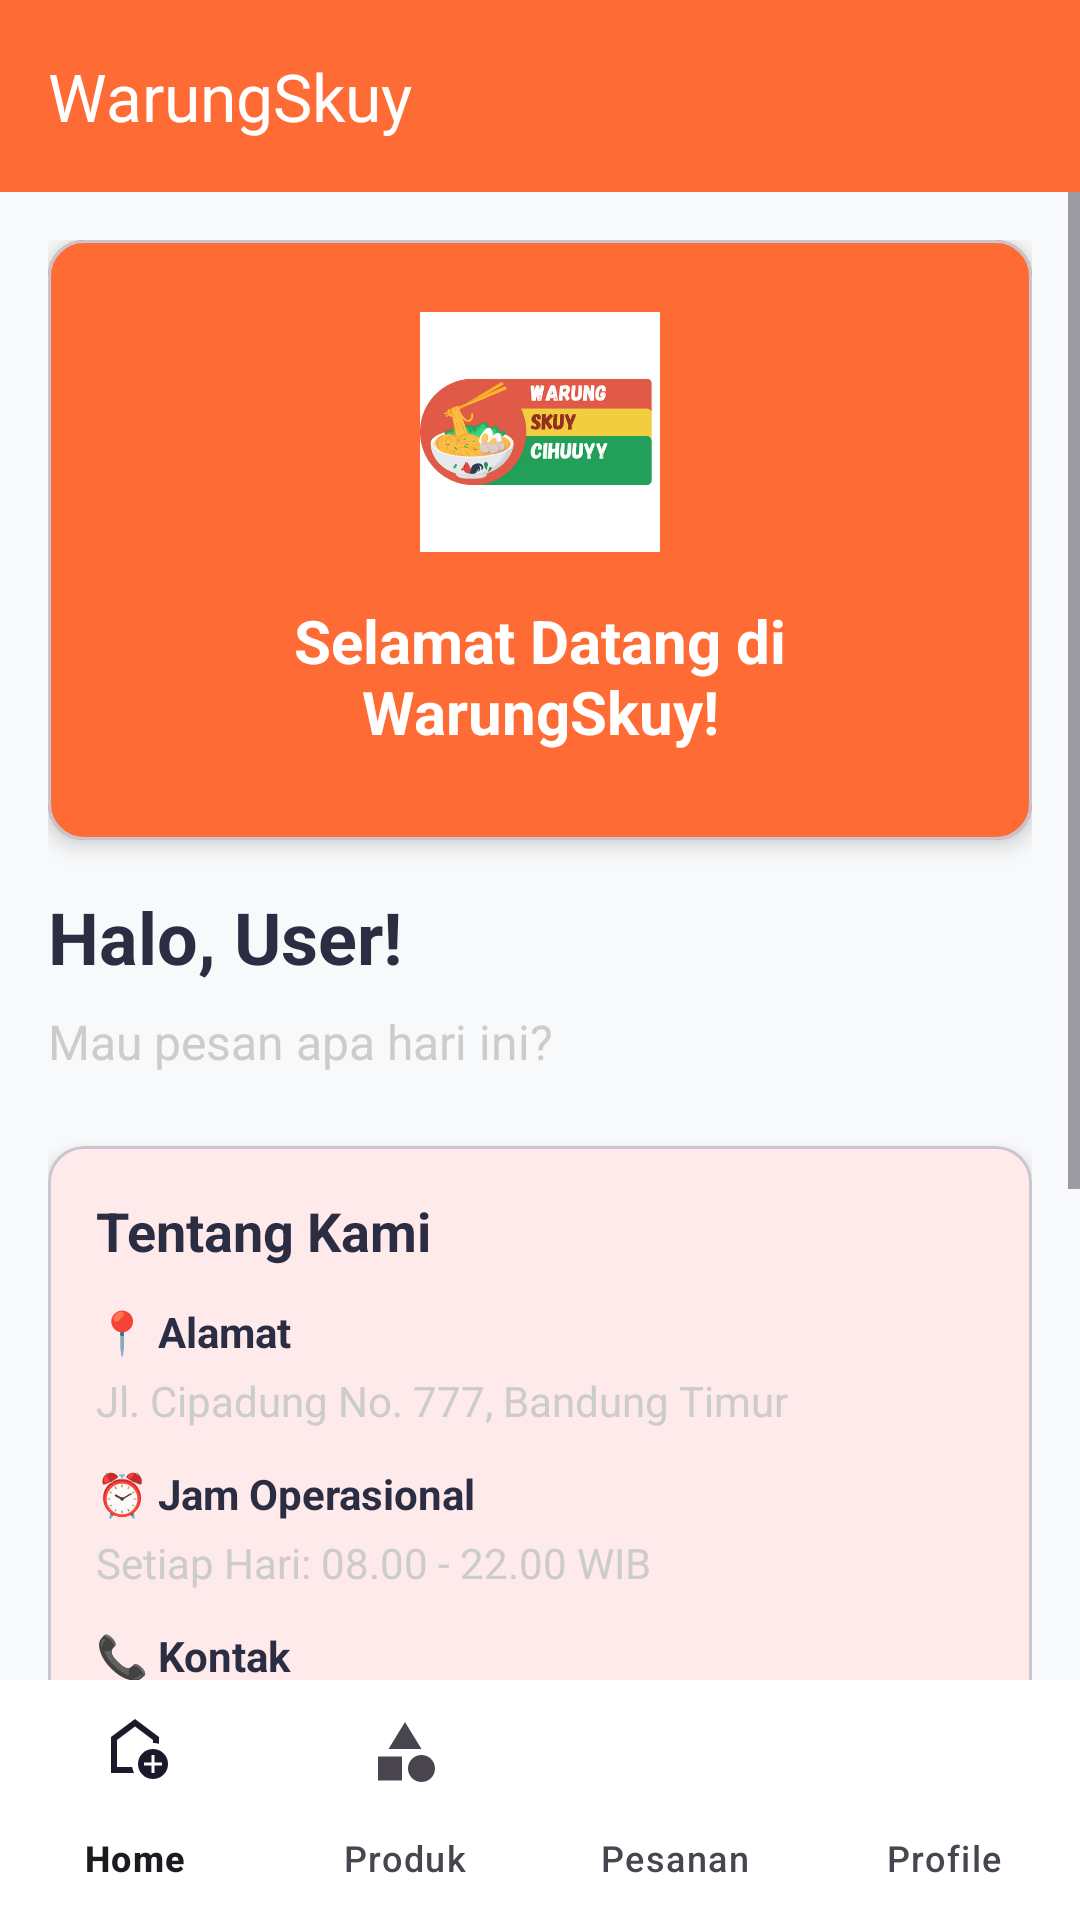

Produce the Android XML layout that renders to this screen, including the resource entries it uses.
<!-- AndroidManifest.xml: application theme Theme.WarungSkuy -->
<!-- res/layout/activity_home_new.xml -->
<?xml version="1.0" encoding="utf-8"?>
<androidx.constraintlayout.widget.ConstraintLayout
    xmlns:android="http://schemas.android.com/apk/res/android"
    xmlns:app="http://schemas.android.com/apk/res-auto"
    android:layout_width="match_parent"
    android:layout_height="match_parent"
    android:background="@color/background">

    
    <com.google.android.material.appbar.MaterialToolbar
        android:id="@+id/toolbar"
        android:layout_width="match_parent"
        android:layout_height="wrap_content"
        android:background="@color/primary"
        android:elevation="4dp"
        app:title="WarungSkuy"
        app:titleTextColor="@color/white"
        app:layout_constraintTop_toTopOf="parent"/>

    <ScrollView
        android:layout_width="match_parent"
        android:layout_height="0dp"
        app:layout_constraintTop_toBottomOf="@id/toolbar"
        app:layout_constraintBottom_toTopOf="@id/bottomNavigation">

        <LinearLayout
            android:layout_width="match_parent"
            android:layout_height="wrap_content"
            android:orientation="vertical"
            android:padding="16dp">

            
            <com.google.android.material.card.MaterialCardView
                android:layout_width="match_parent"
                android:layout_height="200dp"
                android:layout_marginBottom="16dp"
                app:cardCornerRadius="12dp"
                app:cardElevation="4dp">

                <androidx.constraintlayout.widget.ConstraintLayout
                    android:layout_width="match_parent"
                    android:layout_height="match_parent"
                    android:background="@color/primary"
                    android:padding="24dp">

                    <ImageView
                        android:id="@+id/ivBannerLogo"
                        android:layout_width="80dp"
                        android:layout_height="80dp"
                        android:src="@drawable/logo_warungskuy"
                        android:background="@color/white"
                        app:layout_constraintTop_toTopOf="parent"
                        app:layout_constraintStart_toStartOf="parent"
                        app:layout_constraintEnd_toEndOf="parent"/>

                    <TextView
                        android:id="@+id/tvBannerTitle"
                        android:layout_width="wrap_content"
                        android:layout_height="wrap_content"
                        android:text="Selamat Datang di WarungSkuy!"
                        android:textSize="20sp"
                        android:textStyle="bold"
                        android:textColor="@color/white"
                        android:gravity="center"
                        android:layout_marginTop="16dp"
                        app:layout_constraintTop_toBottomOf="@id/ivBannerLogo"
                        app:layout_constraintStart_toStartOf="parent"
                        app:layout_constraintEnd_toEndOf="parent"/>

                    <TextView
                        android:layout_width="wrap_content"
                        android:layout_height="wrap_content"
                        android:text="Makanan Enak, Harga Terjangkau"
                        android:textSize="14sp"
                        android:textColor="@color/white"
                        android:layout_marginTop="8dp"
                        app:layout_constraintTop_toBottomOf="@id/tvBannerTitle"
                        app:layout_constraintStart_toStartOf="parent"
                        app:layout_constraintEnd_toEndOf="parent"/>

                </androidx.constraintlayout.widget.ConstraintLayout>
            </com.google.android.material.card.MaterialCardView>

            
            <TextView
                android:id="@+id/tvWelcomeUser"
                android:layout_width="wrap_content"
                android:layout_height="wrap_content"
                android:text="Halo, User!"
                android:textSize="24sp"
                android:textStyle="bold"
                android:textColor="@color/text_dark"
                android:layout_marginBottom="8dp"/>

            <TextView
                android:layout_width="wrap_content"
                android:layout_height="wrap_content"
                android:text="Mau pesan apa hari ini?"
                android:textSize="16sp"
                android:textColor="@color/gray"
                android:layout_marginBottom="24dp"/>

            
            <com.google.android.material.card.MaterialCardView
                android:layout_width="match_parent"
                android:layout_height="wrap_content"
                android:layout_marginBottom="16dp"
                app:cardCornerRadius="12dp"
                app:cardElevation="4dp">

                <LinearLayout
                    android:layout_width="match_parent"
                    android:layout_height="wrap_content"
                    android:orientation="vertical"
                    android:padding="16dp">

                    <TextView
                        android:layout_width="wrap_content"
                        android:layout_height="wrap_content"
                        android:text="Tentang Kami"
                        android:textSize="18sp"
                        android:textStyle="bold"
                        android:textColor="@color/text_dark"
                        android:layout_marginBottom="12dp"/>

                    <TextView
                        android:layout_width="wrap_content"
                        android:layout_height="wrap_content"
                        android:text="📍 Alamat"
                        android:textSize="14sp"
                        android:textStyle="bold"
                        android:textColor="@color/text_dark"
                        android:layout_marginBottom="4dp"/>

                    <TextView
                        android:layout_width="wrap_content"
                        android:layout_height="wrap_content"
                        android:text="Jl. Cipadung No. 777, Bandung Timur"
                        android:textSize="14sp"
                        android:textColor="@color/gray"
                        android:layout_marginBottom="12dp"/>

                    <TextView
                        android:layout_width="wrap_content"
                        android:layout_height="wrap_content"
                        android:text="⏰ Jam Operasional"
                        android:textSize="14sp"
                        android:textStyle="bold"
                        android:textColor="@color/text_dark"
                        android:layout_marginBottom="4dp"/>

                    <TextView
                        android:layout_width="wrap_content"
                        android:layout_height="wrap_content"
                        android:text="Setiap Hari: 08.00 - 22.00 WIB"
                        android:textSize="14sp"
                        android:textColor="@color/gray"
                        android:layout_marginBottom="12dp"/>

                    <TextView
                        android:layout_width="wrap_content"
                        android:layout_height="wrap_content"
                        android:text="📞 Kontak"
                        android:textSize="14sp"
                        android:textStyle="bold"
                        android:textColor="@color/text_dark"
                        android:layout_marginBottom="4dp"/>

                    <TextView
                        android:layout_width="wrap_content"
                        android:layout_height="wrap_content"
                        android:text="0812-3456-7890"
                        android:textSize="14sp"
                        android:textColor="@color/gray"/>

                </LinearLayout>
            </com.google.android.material.card.MaterialCardView>

            
            <com.google.android.material.card.MaterialCardView
                android:layout_width="match_parent"
                android:layout_height="wrap_content"
                android:layout_marginBottom="16dp"
                app:cardCornerRadius="12dp"
                app:cardElevation="4dp"
                app:cardBackgroundColor="@color/accent">

                <LinearLayout
                    android:layout_width="match_parent"
                    android:layout_height="wrap_content"
                    android:orientation="vertical"
                    android:padding="16dp">

                    <TextView
                        android:layout_width="wrap_content"
                        android:layout_height="wrap_content"
                        android:text="🎉 Promo Spesial!"
                        android:textSize="18sp"
                        android:textStyle="bold"
                        android:textColor="@color/white"
                        android:layout_marginBottom="8dp"/>

                    <TextView
                        android:layout_width="wrap_content"
                        android:layout_height="wrap_content"
                        android:text="Gratis ongkir untuk pembelian minimal Rp 50.000"
                        android:textSize="14sp"
                        android:textColor="@color/white"/>

                </LinearLayout>
            </com.google.android.material.card.MaterialCardView>

            
            <Button
                android:id="@+id/btnLihatMenu"
                android:layout_width="match_parent"
                android:layout_height="56dp"
                android:text="Lihat Menu Makanan"
                android:textSize="16sp"
                android:textStyle="bold"
                android:backgroundTint="@color/primary"/>

        </LinearLayout>
    </ScrollView>

    
    <com.google.android.material.bottomnavigation.BottomNavigationView
        android:id="@+id/bottomNavigation"
        android:layout_width="match_parent"
        android:layout_height="wrap_content"
        android:background="@color/white"
        app:menu="@menu/bottom_nav_menu"
        app:labelVisibilityMode="labeled"
        app:layout_constraintBottom_toBottomOf="parent"/>

</androidx.constraintlayout.widget.ConstraintLayout>
<!-- resources referenced by this layout -->
<resources>
  <color name="accent">#F4A261</color>
  <color name="background">#F8F9FA</color>
  <color name="gray">#CCCCCC</color>
  <color name="primary">#FF6B35</color>
  <color name="text_dark">#2B2D42</color>
  <color name="white">#FFFFFF</color>
  <!-- drawable logo_warungskuy: png bitmap (drawable, 60903 bytes) -->
  <style name="Theme.WarungSkuy" parent="Base.Theme.WarungSkuy" />
  <style name="Base.Theme.WarungSkuy" parent="Theme.Material3.Light.NoActionBar">
          <item name="colorPrimary">@color/primary</item>
          <item name="colorPrimaryDark">@color/primary_dark</item>
          <item name="colorAccent">@color/accent</item>
          <item name="android:statusBarColor">@color/primary</item>
          <item name="android:navigationBarColor">@color/white</item>
      </style>
  <color name="primary_dark">#E63946</color>
</resources>
